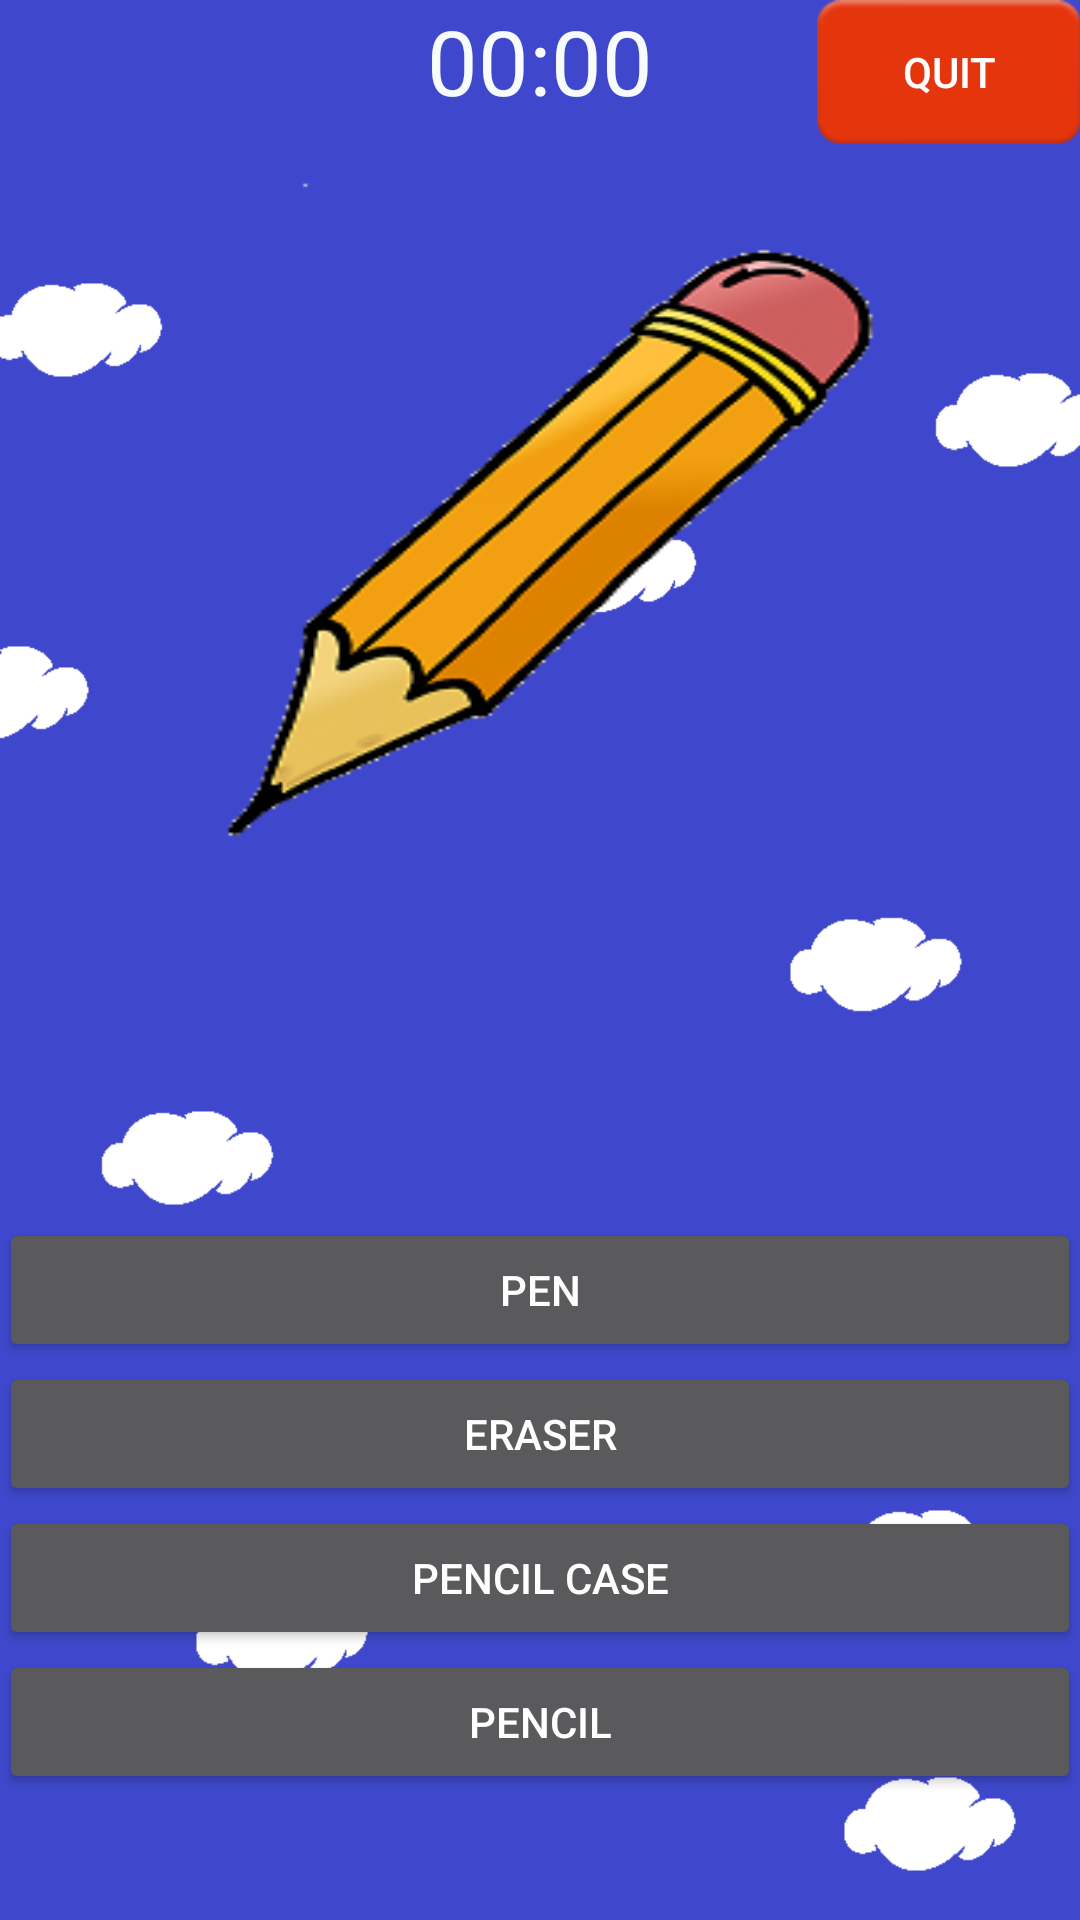

Layout XML and referenced resources for this Android screen:
<!-- AndroidManifest.xml: application theme Theme.AppCompat.NoActionBar -->
<!-- res/layout/exercicioimagemobject6.xml -->
<?xml version="1.0" encoding="utf-8"?>
<RelativeLayout xmlns:android="http://schemas.android.com/apk/res/android"
    xmlns:tools="http://schemas.android.com/tools"
    android:id="@+id/exercicioimagemobject6"
    android:orientation="vertical"
    android:layout_width="match_parent"
    android:layout_height="match_parent"
    android:paddingBottom="@dimen/activity_vertical_margin"
    android:paddingLeft="@dimen/activity_horizontal_margin"
    android:paddingRight="@dimen/activity_horizontal_margin"
    android:paddingTop="@dimen/activity_vertical_margin"
    tools:context="aplicativoIdiomas.view.ExercicioObjectImagem6"
    tools:ignore="ContentDescription"
    android:background="@drawable/background_qst">



    <Button
        android:layout_width="wrap_content"
        android:layout_height="wrap_content"
        android:text="@string/btn_desiste"
        android:id="@+id/desiste"
        android:onClick="retornaMain"
        android:layout_alignParentTop="true"
        android:layout_alignParentEnd="true"
        android:background="@android:drawable/ic_notification_overlay"/>

    
    <TextView
        android:id="@+id/tvCountDownTimer"
        android:layout_width="match_parent"
        android:layout_height="wrap_content"
        android:textSize="30sp"
        android:textColor="#f8fbfb"
        android:gravity="center"
        android:text="@string/time" />

    
    <ImageView
        android:layout_width="250dp"
        android:layout_height="250dp"
        android:background="@drawable/pencil"
        android:id="@+id/questaoimg6"
        android:layout_below="@+id/desiste"
        android:layout_centerHorizontal="true" />

    
    <Button
        android:text="@string/pen"
        android:layout_width="match_parent"
        android:layout_height="wrap_content"
        android:id="@+id/btnalternativa1"
        android:onClick="onClick"
        android:clickable="true"
        android:layout_above="@+id/btnalternativa2"
        android:layout_alignStart="@+id/btnalternativa2" />

    <Button
        android:text="@string/eraser"
        android:layout_width="match_parent"
        android:layout_height="wrap_content"
        android:id="@+id/btnalternativa2"
        android:onClick="onClick"
        android:clickable="true"
        android:layout_above="@+id/btnalternativa3"
        android:layout_alignStart="@+id/btnalternativa3" />

    <Button
        android:text="@string/pencil_case"
        android:layout_width="match_parent"
        android:layout_height="wrap_content"
        android:id="@+id/btnalternativa3"
        android:onClick="onClick"
        android:clickable="true"
        android:layout_above="@+id/btnalternativa4"
        android:layout_alignStart="@+id/btnalternativa4" />

    <Button
        android:text="@string/pencil"
        android:layout_width="match_parent"
        android:layout_height="wrap_content"
        android:id="@+id/btnalternativa4"
        android:onClick="respostaCerta"
        android:clickable="true"
        android:layout_alignParentBottom="true"
        android:layout_centerHorizontal="true"
        android:layout_marginBottom="42dp" />


</RelativeLayout>
<!-- resources referenced by this layout -->
<resources>
  <!-- drawable background_qst: png bitmap (drawable, 11795 bytes) -->
  <!-- drawable pencil: png bitmap (drawable, 24010 bytes) -->
  <string name="btn_desiste">Quit</string>
  <string name="eraser">Eraser</string>
  <string name="pen">Pen</string>
  <string name="pencil">Pencil</string>
  <string name="pencil_case">Pencil Case</string>
  <string name="time">00:00</string>
</resources>
